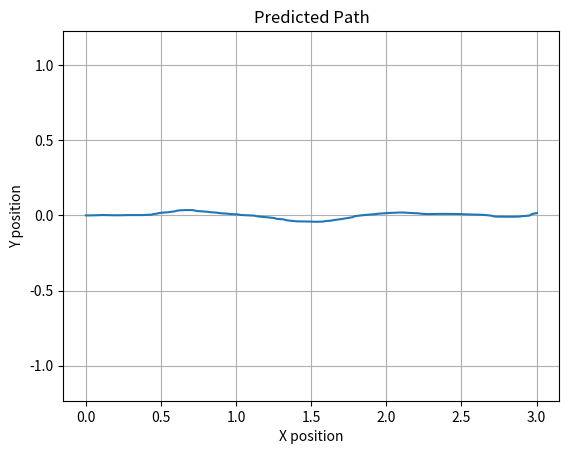

Recreate this plot in Python.
#!/usr/bin/env python3

import numpy as np

class turtleModel():
    def __init__(self, 
                 dt: float = 0.1,
                 min_v: float = 0.1,
                 max_v: float = 0.5, 
                 max_w: float = 1.9,
                 v_std: float = 0.2,
                 w_std: float = 0.4,):
        """
        Initializes the turtle model with the given parameters.
        :param dt: Time step for the simulation.
        :param min_v: Minimum velocity.
        :param max_v: Maximum velocity.
        :param max_w: Maximum angular velocity.
        :param v_std: Standard deviation for velocity.
        :param w_std: Standard deviation for angular velocity.
        """
        self.dt = dt
        self.min_v = min_v
        self.max_v = max_v
        self.v_std = v_std
        self.w_std = w_std
        self.max_w = max_w
        # Initialize as empty arrays
        self.U = np.empty((0, 2))   
        self.X = np.empty((0, 3))

    def set_state(self, x: float = 0.0, y: float = 0.0, theta: float = 0.0):
        """
        Sets the state of the turtle model.
        :param x: x position, default=0.0.
        :param y: y position, default=0.0.
        :param theta: orientation, default=0.0.
        """
        self.X = np.array([[x, y, theta]])  # State vector
        return self.X
    
    def set_input(self, v: float = 0.0, w: float = 0.0):
        """
        Sets the input for the turtle model.
        :param v: Linear velocity, default=0.0.
        :param w: Angular velocity, default=0.0.
        """
        self.U = np.array([[v, w]])
        return self.U

    def generate_input(self, max_steps: int = 100):
        """
        Resets U and generates new random inputs for the turtle model.
        :param max_steps: Maximum number of steps to generate. (Should be equal to the horizon)
        :return: Input vector randomized from a Gaussian distribution.
        """
        self.U = np.empty((0, 2))  # Reset U to empty array
        v_values = np.random.normal((self.max_v + self.min_v) / 2, self.v_std, max_steps)
        v_values = np.clip(v_values, self.min_v, self.max_v)  # Clamp values to [min_v, max_v]
        w_values = np.random.normal(0, self.w_std, max_steps)
        self.U = np.vstack((self.U, np.column_stack((v_values, w_values))))
        return self.U
    
    def get_jacobian(self):
        """
        Computes the Jacobian matrix of the turtle model.
        :return: Jacobian matrix A and B.
        """
        phi = self.X[0, 2] + self.dt * self.U[0, 1]
        A = np.array([[1, 0, -self.dt * self.U[0, 0] * np.sin(phi)],
                      [0, 1, self.dt * self.U[0, 0] * np.cos(phi)],
                      [0, 0, 1]])
        
        B = np.array([[self.dt * np.cos(phi), -0.5 * self.dt**2 * self.U[0, 0] * np.sin(phi)],
                      [self.dt * np.sin(phi), 0.5 * self.dt**2 * self.U[0, 0] * np.cos(phi)],
                      [0, self.dt]])
        return A, B
    
    def predict(self, max_steps: int = 100):
        """
        Predicted path of max_steps length using the current U.
        :return: Predicted state vector.
        """
        self.generate_input(max_steps)
        A, B = self.get_jacobian()
        if len(self.U) < max_steps:
            raise ValueError(f"Insufficient inputs generated: expected {max_steps}, got {len(self.U)}")
            
        for i in range(max_steps):
            self.X = np.vstack((self.X, A @ self.X[-1] + B @ self.U[i]))
        return self.X
        
# Example usage
# The `turtleModel` class simulates the motion of a unicycle-like robot.
# This script demonstrates setting an initial state, predicting a path, 
# and visualizing the predicted trajectory.

if __name__ == "__main__":
    turtle = turtleModel()

    import time
    start = time.time()
    turtle.set_state(0, 0, 0)
    ref_state = turtle.predict(100)
    end = time.time()
    print(f"\nTime taken to generate path: {end- start:.4f} seconds\n")

    # Plot the ref_state
    import matplotlib.pyplot as plt
    plt.plot(ref_state[:, 0], ref_state[:, 1])
    plt.title("Predicted Path")
    plt.xlabel("X position")
    plt.ylabel("Y position")
    plt.axis('equal')
    plt.grid()
    plt.show()